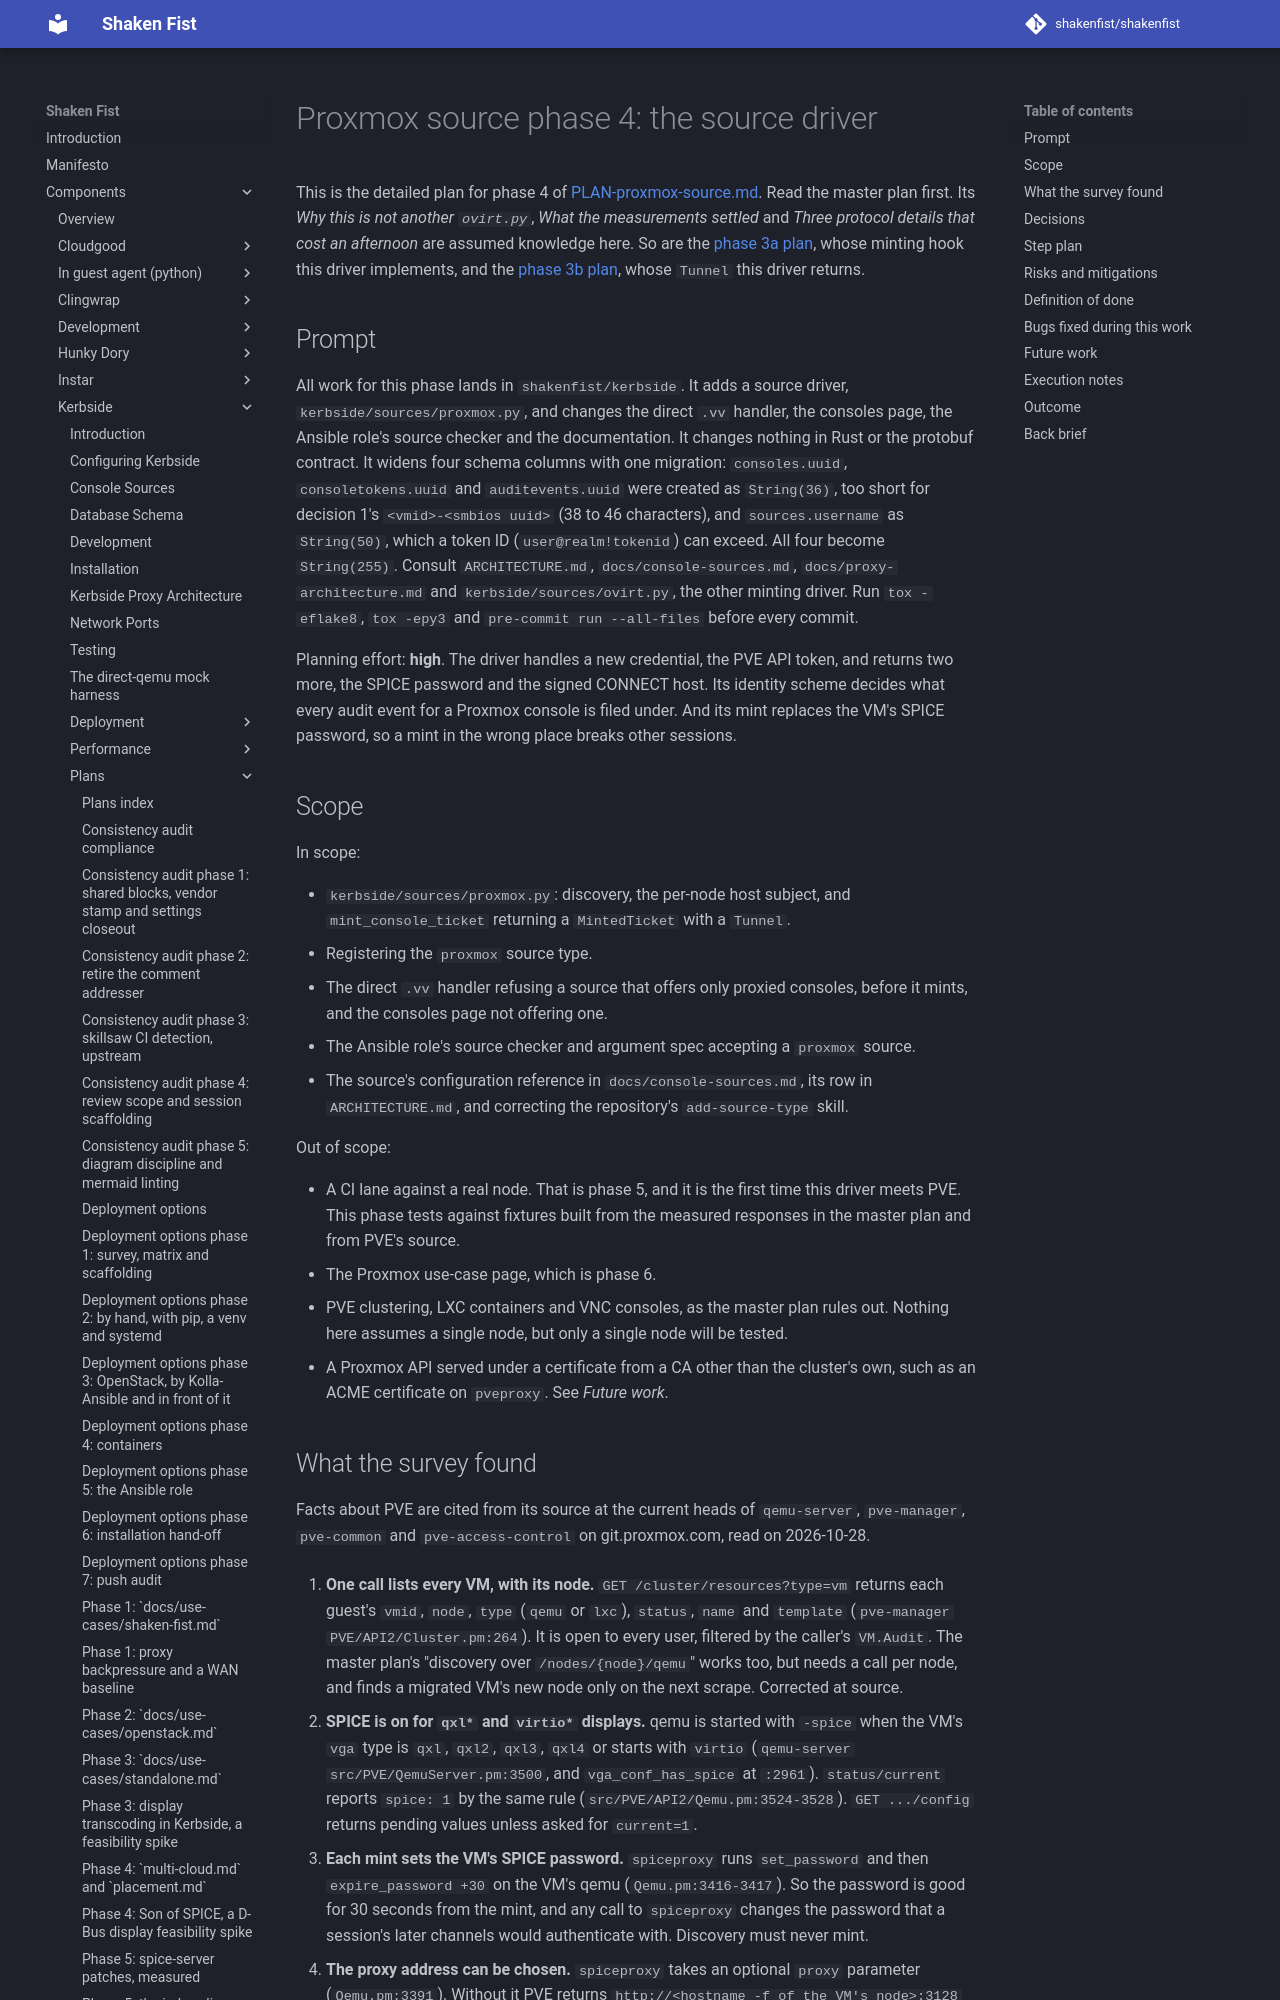

repository: shakenfist/shakenfist · page: components/kerbside/plans/PLAN-proxmox-source-phase-04-source-driver/index.html · generator: mkdocs

# Proxmox source phase 4: the source driver

This is the detailed plan for phase 4 of
[PLAN-proxmox-source.md](/components/kerbside/plans/PLAN-proxmox-source/). Read the
master plan first. Its *Why this is not another `ovirt.py`*,
*What the measurements settled* and *Three protocol details
that cost an afternoon* are assumed knowledge here. So are the
[phase 3a plan](/components/kerbside/plans/PLAN-proxmox-source-phase-03a-connect-time-minting/),
whose minting hook this driver implements, and the
[phase 3b plan](/components/kerbside/plans/PLAN-proxmox-source-phase-03b-tunnel-transport/),
whose `Tunnel` this driver returns.

## Prompt

All work for this phase lands in `shakenfist/kerbside`. It
adds a source driver, `kerbside/sources/proxmox.py`, and
changes the direct `.vv` handler, the consoles page, the
Ansible role's source checker and the documentation. It
changes nothing in Rust or the protobuf contract. It widens
four schema columns with one migration: `consoles.uuid`,
`consoletokens.uuid` and `auditevents.uuid` were created as
`String(36)`, too short for decision 1's
`<vmid>-<smbios uuid>` (38 to 46 characters), and
`sources.username` as `String(50)`, which a token ID
(`user@realm!tokenid`) can exceed. All four become
`String(255)`.
Consult `ARCHITECTURE.md`, `docs/console-sources.md`,
`docs/proxy-architecture.md` and `kerbside/sources/ovirt.py`,
the other minting driver. Run `tox -eflake8`, `tox -epy3` and
`pre-commit run --all-files` before every commit.

Planning effort: **high**. The driver handles a new
credential, the PVE API token, and returns two more, the
SPICE password and the signed CONNECT host. Its identity
scheme decides what every audit event for a Proxmox console is
filed under. And its mint replaces the VM's SPICE password,
so a mint in the wrong place breaks other sessions.

## Scope

In scope:

- `kerbside/sources/proxmox.py`: discovery, the per-node host
  subject, and `mint_console_ticket` returning a `MintedTicket`
  with a `Tunnel`.
- Registering the `proxmox` source type.
- The direct `.vv` handler refusing a source that offers only
  proxied consoles, before it mints, and the consoles page not
  offering one.
- The Ansible role's source checker and argument spec accepting
  a `proxmox` source.
- The source's configuration reference in
  `docs/console-sources.md`, its row in `ARCHITECTURE.md`, and
  correcting the repository's `add-source-type` skill.

Out of scope:

- A CI lane against a real node. That is phase 5, and it is the
  first time this driver meets PVE. This phase tests against
  fixtures built from the measured responses in the master plan
  and from PVE's source.
- The Proxmox use-case page, which is phase 6.
- PVE clustering, LXC containers and VNC consoles, as the master
  plan rules out. Nothing here assumes a single node, but only a
  single node will be tested.
- A Proxmox API served under a certificate from a CA other than
  the cluster's own, such as an ACME certificate on `pveproxy`.
  See *Future work*.
